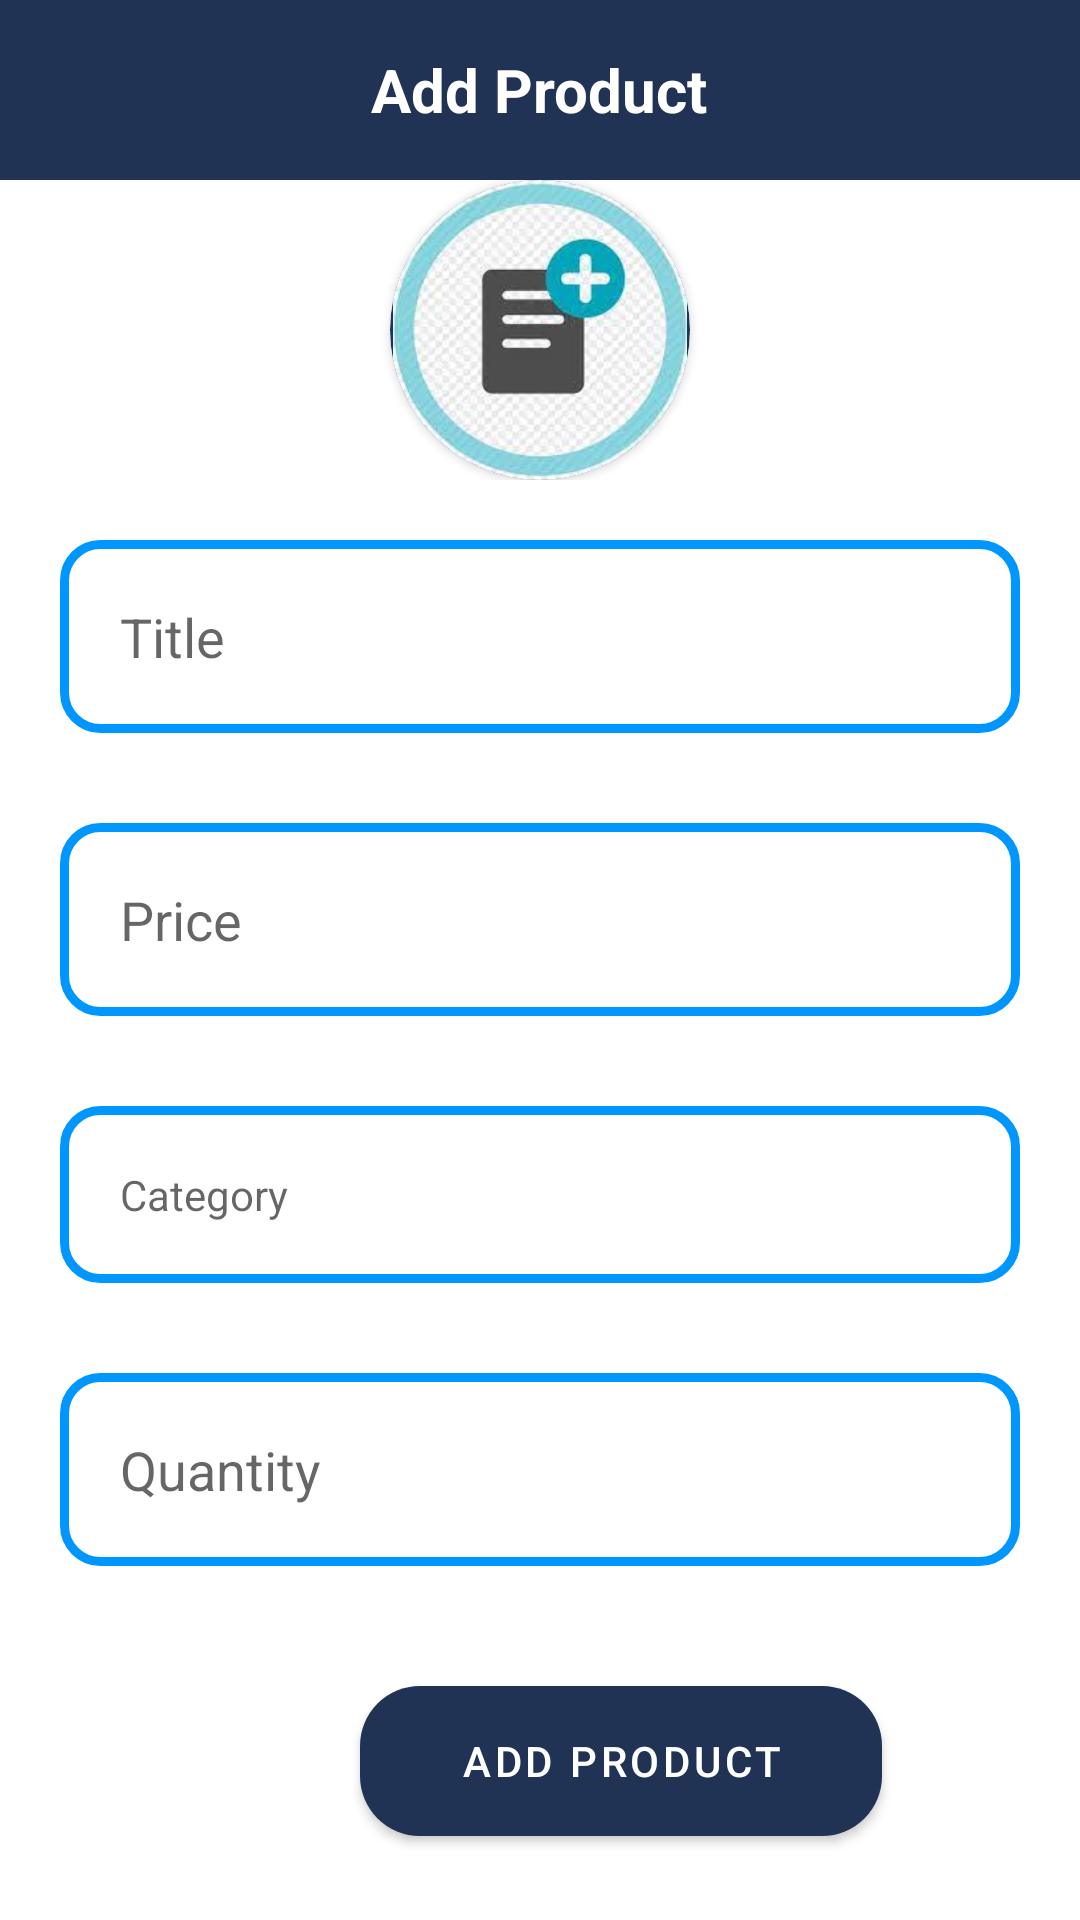

Produce the Android XML layout that renders to this screen, including the resource entries it uses.
<!-- AndroidManifest.xml: application theme Theme.AtosCafeShop.NoActionBar -->
<!-- res/layout/activity_add_product.xml -->
<?xml version="1.0" encoding="utf-8"?>
<LinearLayout xmlns:android="http://schemas.android.com/apk/res/android"
    xmlns:app="http://schemas.android.com/apk/res-auto"
    xmlns:tools="http://schemas.android.com/tools"
    android:layout_width="match_parent"
    android:layout_height="match_parent"
    tools:context=".AddProduct"
    android:orientation="vertical">

    <RelativeLayout
        android:layout_width="match_parent"
        android:layout_height="60dp"
        android:background="@color/colorPrimary"
        android:padding="10dp">

        <ImageButton
            android:id="@+id/backBtn"
            android:layout_width="wrap_content"
            android:layout_height="wrap_content"
            android:layout_marginLeft="5dp"
            android:layout_centerVertical="true"
            android:background="@null"
            android:src="@drawable/ic_back"
            app:tint="@color/white" />
        <TextView
            android:layout_width="wrap_content"
            android:layout_height="wrap_content"
            android:layout_centerHorizontal="true"
            android:layout_centerVertical="true"
            android:text="Add Product"
            android:textColor="@color/white"
            android:textSize="20dp"
            android:textStyle="bold"/>
    </RelativeLayout>



    <RelativeLayout
        android:layout_width="match_parent"
        android:layout_height="wrap_content">
        <androidx.cardview.widget.CardView
            android:layout_width="100dp"
            android:layout_height="100dp"
            app:cardCornerRadius="100dp"
            android:layout_centerHorizontal="true"
            android:backgroundTint="@color/colorPrimary"
            app:layout_constraintBottom_toBottomOf="parent"
            app:layout_constraintLeft_toLeftOf="parent"
            app:layout_constraintRight_toRightOf="parent"
            app:layout_constraintTop_toTopOf="parent">
        <ImageView
            android:id="@+id/add"
            android:layout_width="match_parent"
            android:layout_height="match_parent"
            android:src="@drawable/addproduct" />
        </androidx.cardview.widget.CardView>
    </RelativeLayout>

    <EditText
        android:id="@+id/etTitle"
        android:layout_width="match_parent"
        android:layout_height="wrap_content"
        android:backgroundTint="#0096FF"
        android:hint="Title"
        android:layout_gravity="center"
        android:background="@drawable/round_corner"
        android:textColor="@color/black"
        android:padding="20dp"
        android:layout_margin="20dp"
        android:inputType="textCapCharacters"/>

    <EditText
        android:id="@+id/etPrice"
        android:layout_width="match_parent"
        android:layout_height="wrap_content"
        android:layout_marginStart="20dp"
        android:layout_marginTop="10dp"
        android:layout_marginEnd="20dp"
        android:layout_marginBottom="10dp"
        android:background="@drawable/round_corner"
        android:backgroundTint="#0096FF"
        android:hint="Price"
        android:padding="20dp"
        android:textColor="@color/black"/>



    <TextView
        android:id="@+id/categoryTv"
        android:layout_width="match_parent"
        android:layout_height="wrap_content"
        android:layout_marginStart="20dp"
        android:layout_marginTop="20dp"
        android:layout_marginEnd="20dp"
        android:layout_marginBottom="10dp"
        android:background="@drawable/round_corner"
        android:backgroundTint="#0096FF"
        android:drawableEnd="@drawable/ic_down"
        android:hint="Category"
        android:inputType="textCapSentences|textMultiLine"
        android:padding="20dp"
        android:textColor="@color/black"/>


    <EditText
        android:id="@+id/etQuantity"
        android:layout_width="match_parent"
        android:layout_height="wrap_content"
        android:layout_marginStart="20dp"
        android:layout_marginTop="20dp"
        android:layout_marginEnd="20dp"
        android:layout_marginBottom="10dp"
        android:background="@drawable/round_corner"
        android:backgroundTint="#0096FF"
        android:hint="Quantity"
        android:padding="20dp"
        android:textColor="@color/black"/>

    <com.google.android.material.button.MaterialButton
        android:id="@+id/addProductbtn"
        android:layout_width="174dp"
        android:layout_height="50dp"
        android:layout_below="@id/etQuantity"
        android:layout_centerHorizontal="true"
        android:layout_marginStart="120dp"
        android:layout_marginTop="30dp"
        android:background="@drawable/circle_background"
        android:text="ADD PRODUCT"
        android:textColor="@color/white"
        app:backgroundTint="@color/colorPrimary"/>


</LinearLayout>
<!-- resources referenced by this layout -->
<resources>
  <color name="black">#FF000000</color>
  <color name="colorPrimary">#203354</color>
  <color name="white">#FFFFFFFF</color>
  <!-- drawable addproduct: png bitmap (drawable, 88805 bytes) -->
  <!-- drawable circle_background (drawable) -->
  <?xml version="1.0" encoding="utf-8"?>
  <shape xmlns:android="http://schemas.android.com/apk/res/android"
      android:shape="rectangle">
      <solid android:color="@color/colorPrimary" />
      <corners android:radius="20dp" />
  </shape>
  <!-- drawable round_corner (drawable) -->
  <?xml version="1.0" encoding="utf-8"?>
  <shape
      xmlns:android="http://schemas.android.com/apk/res/android"
      android:shape="rectangle">
      <solid
          android:color="@android:color/transparent"/>
  
      <corners
          android:bottomRightRadius="12dp"
          android:bottomLeftRadius="12dp"
          android:topLeftRadius="12dp"
          android:topRightRadius="12dp"/>
      <stroke
          android:color="#ffffff"
          android:width="3dp"/>
  </shape>
  <style name="Theme.AtosCafeShop.NoActionBar" parent="Theme.MaterialComponents.DayNight.NoActionBar">
          <item name="windowActionBar">false</item>
          <item name="windowNoTitle">true</item>
      </style>
</resources>
